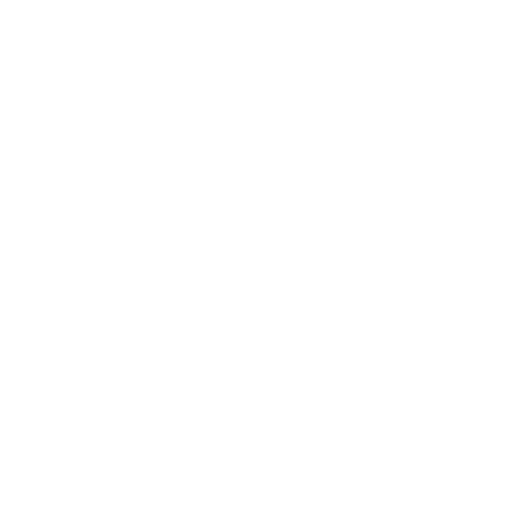
t = 0.00 s
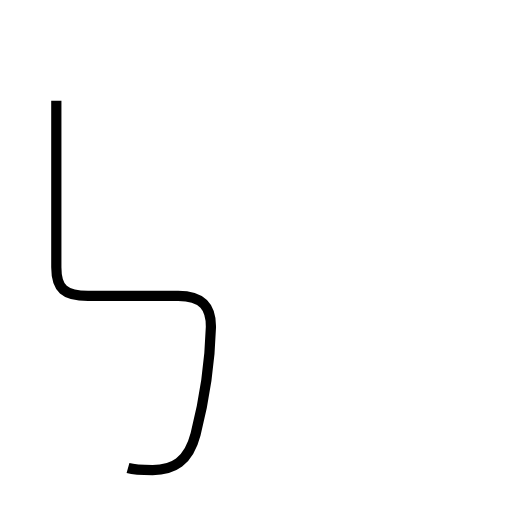
t = 1.62 s
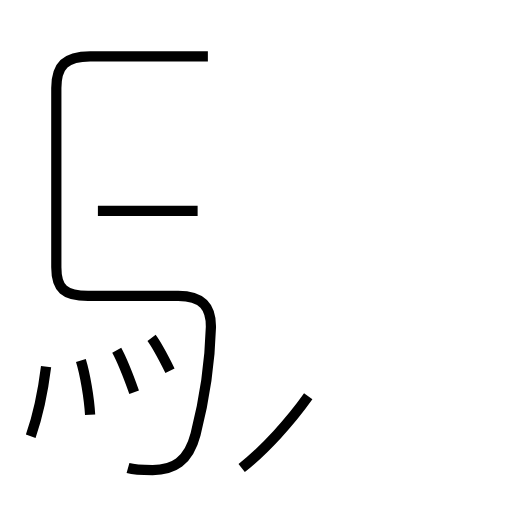
t = 3.36 s
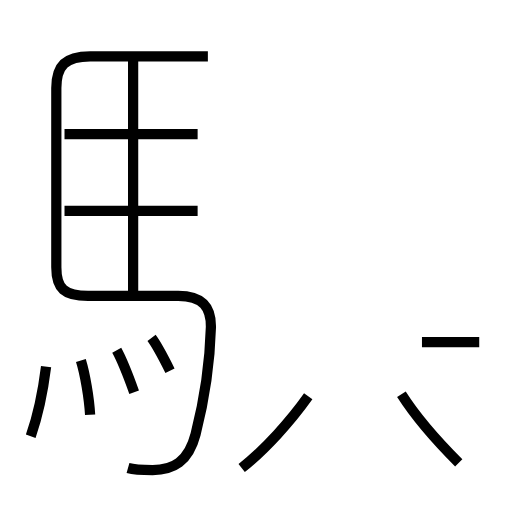
t = 4.97 s
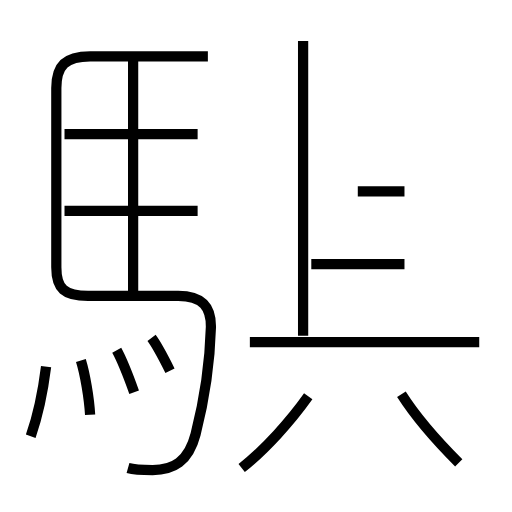
t = 6.75 s
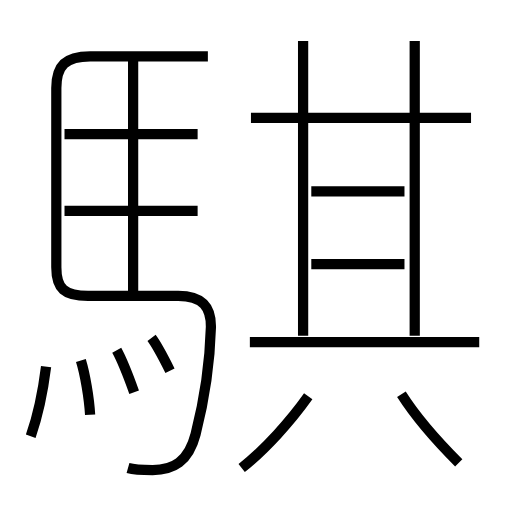
t = 8.39 s

The animated SVG that drew these frames (rendered in a browser with its animation timeline set to each time). Animation: 16 SMIL elements (animate=16); one cycle of 8.39 s.

<?xml version='1.0' encoding='utf-8'?>
<svg viewBox="0.0 -6.0 50.0 50.0" version="1.1" xmlns="http://www.w3.org/2000/svg"><rect x="-1000" y="-1000" width="2000" height="2000" stroke="white" fill="white" /><g style="fill:none;stroke:#000000;stroke-width:1"><path d="M 12.5 1.7 C 13.2 1.9 13.9 1.9 14.9 1.9 C 16.9 1.9 18.4 1.1 19.1 -1.6 C 19.9 -4.7 20.5 -8.6 20.6 -12.1 C 20.6 -13.9 19.9 -15.1 17.4 -15.1 L 8.6 -15.1 C 6.3 -15.1 5.5 -15.8 5.5 -17.9 L 5.5 -35.4 C 5.5 -37.6 6.4 -38.5 8.8 -38.5 L 20.3 -38.5 " transform="translate(0.0 38.0)" stroke-dasharray="72.09889941274984" stroke-dashoffset="72.09889941274984"><animate attributeName="stroke-dashoffset" from="72.09889941274984" to="0" dur="2.1629669823824953s" begin="0s" fill="freeze" /></path><path d="M 3.0 -1.4 C 3.7 -3.4 4.2 -5.8 4.5 -8.2 " transform="translate(0.0 38.0)" stroke-dasharray="6.975937275147479" stroke-dashoffset="6.975937275147479"><animate attributeName="stroke-dashoffset" from="6.975937275147479" to="0" dur="0.20927811825442436s" begin="2.1629669823824953s" fill="freeze" /></path><path d="M 8.8 -3.5 C 8.7 -5.2 8.3 -7.5 7.9 -8.8 " transform="translate(0.0 38.0)" stroke-dasharray="5.385709642218595" stroke-dashoffset="5.385709642218595"><animate attributeName="stroke-dashoffset" from="5.385709642218595" to="0" dur="0.16157128926655784s" begin="2.3722451006369196s" fill="freeze" /></path><path d="M 13.1 -5.7 C 12.6 -7.1 12.0 -8.7 11.4 -9.8 " transform="translate(0.0 38.0)" stroke-dasharray="4.442483720070102" stroke-dashoffset="4.442483720070102"><animate attributeName="stroke-dashoffset" from="4.442483720070102" to="0" dur="0.13327451160210307s" begin="2.5338163899034774s" fill="freeze" /></path><path d="M 16.6 -7.8 C 16.1 -8.8 15.4 -10.2 14.8 -11.0 " transform="translate(0.0 38.0)" stroke-dasharray="3.675682645416373" stroke-dashoffset="3.675682645416373"><animate attributeName="stroke-dashoffset" from="3.675682645416373" to="0" dur="0.11027047936249118s" begin="2.6670909015055804s" fill="freeze" /></path><path d="M 23.6 1.7 C 25.9 -0.1 28.4 -2.9 30.1 -5.3 " transform="translate(0.0 38.0)" stroke-dasharray="9.58184860438586" stroke-dashoffset="9.58184860438586"><animate attributeName="stroke-dashoffset" from="9.58184860438586" to="0" dur="0.28745545813157575s" begin="2.7773613808680717s" fill="freeze" /></path><path d="M 19.3 -23.4 L 6.3 -23.4 " transform="translate(0.0 38.0)" stroke-dasharray="13.0" stroke-dashoffset="13.0"><animate attributeName="stroke-dashoffset" from="13.0" to="0" dur="0.39s" begin="3.0648168389996475s" fill="freeze" /></path><path d="M 13.0 -15.0 L 13.0 -38.1 " transform="translate(0.0 38.0)" stroke-dasharray="23.1" stroke-dashoffset="23.1"><animate attributeName="stroke-dashoffset" from="23.1" to="0" dur="0.6930000000000001s" begin="3.4548168389996476s" fill="freeze" /></path><path d="M 44.8 1.2 C 43.0 -0.6 40.6 -3.3 39.2 -5.5 " transform="translate(0.0 38.0)" stroke-dasharray="8.746757770708289" stroke-dashoffset="8.746757770708289"><animate attributeName="stroke-dashoffset" from="8.746757770708289" to="0" dur="0.2624027331212487s" begin="4.147816838999647s" fill="freeze" /></path><path d="M 19.3 -30.9 L 6.3 -30.9 " transform="translate(0.0 38.0)" stroke-dasharray="13.0" stroke-dashoffset="13.0"><animate attributeName="stroke-dashoffset" from="13.0" to="0" dur="0.39s" begin="4.410219572120896s" fill="freeze" /></path><path d="M 46.8 -10.6 L 24.4 -10.6 " transform="translate(0.0 38.0)" stroke-dasharray="22.4" stroke-dashoffset="22.4"><animate attributeName="stroke-dashoffset" from="22.4" to="0" dur="0.6719999999999999s" begin="4.800219572120896s" fill="freeze" /></path><path d="M 39.5 -18.2 L 30.4 -18.2 " transform="translate(0.0 38.0)" stroke-dasharray="9.100000000000001" stroke-dashoffset="9.100000000000001"><animate attributeName="stroke-dashoffset" from="9.100000000000001" to="0" dur="0.273s" begin="5.4722195721208955s" fill="freeze" /></path><path d="M 29.6 -11.2 L 29.6 -40.0 " transform="translate(0.0 38.0)" stroke-dasharray="28.8" stroke-dashoffset="28.8"><animate attributeName="stroke-dashoffset" from="28.8" to="0" dur="0.864s" begin="5.745219572120895s" fill="freeze" /></path><path d="M 39.5 -25.3 L 30.4 -25.3 " transform="translate(0.0 38.0)" stroke-dasharray="9.100000000000001" stroke-dashoffset="9.100000000000001"><animate attributeName="stroke-dashoffset" from="9.100000000000001" to="0" dur="0.273s" begin="6.609219572120895s" fill="freeze" /></path><path d="M 40.5 -11.2 L 40.5 -40.0 " transform="translate(0.0 38.0)" stroke-dasharray="28.8" stroke-dashoffset="28.8"><animate attributeName="stroke-dashoffset" from="28.8" to="0" dur="0.864s" begin="6.882219572120895s" fill="freeze" /></path><path d="M 46.0 -32.5 L 24.5 -32.5" transform="translate(0.0 38.0)" stroke-dasharray="21.5" stroke-dashoffset="21.5"><animate attributeName="stroke-dashoffset" from="21.5" to="0" dur="0.645s" begin="7.746219572120895s" fill="freeze" /></path></g></svg>
